Run: headless pygame with SDL's dummy video driver; simulated clock (each Clock.tick advances the game by its frame time, no real sleeping); random seed 0; keys injected as events and as key.get_pressed() state; no mouse input.
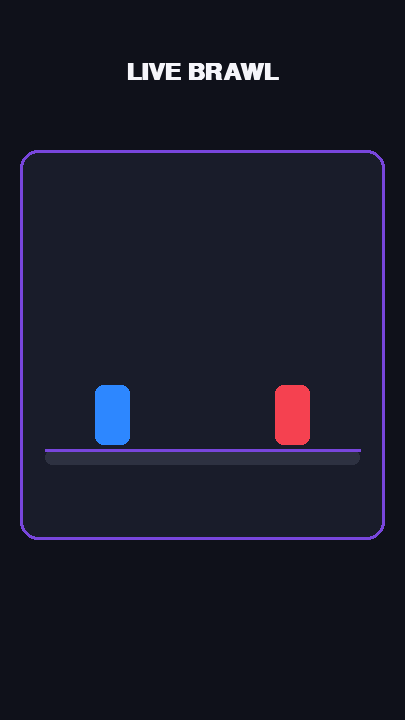
Frame 1 of 4 · flips 1–60 · no input
Frame 2 of 4 · flips 61–180 · tapped SPACE, RETURN · held RIGHT (→), D · screen unchanged from frame 1, image omitted
Frame 3 of 4 · flips 181–300 · held DOWN (↓), S · screen unchanged from frame 2, image omitted
Frame 4 of 4 · flips 301–420 · held LEFT (←), A, UP (↑), W · screen unchanged from frame 3, image omitted

The pygame program that drew these frames:

import pygame
import sys

pygame.init()

print("LIVE BRAWL: Iniciando...")

LARGURA = 405
ALTURA = 720
FPS = 60

PRETO = (15, 17, 26)
BRANCO = (245, 245, 250)
AZUL = (45, 135, 255)
VERMELHO = (245, 65, 80)
CINZA = (45, 49, 65)
ROXO = (120, 70, 220)

tela = pygame.display.set_mode((LARGURA, ALTURA))
pygame.display.set_caption("LIVE BRAWL")

relogio = pygame.time.Clock()

fonte_titulo = pygame.font.SysFont("arial", 36, bold=True)
fonte_texto = pygame.font.SysFont("arial", 16)


# ==========================================
# 6. LOOP PRINCIPAL
# ==========================================

executando = True

while executando:
    relogio.tick(FPS)

    for evento in pygame.event.get():
        if evento.type == pygame.QUIT:
            executando = False

    # Fundo
    tela.fill(PRETO)

    # Titulo
    titulo = fonte_titulo.render(
        "LIVE BRAWL", True, BRANCO
    )

    tela.blit(
        titulo,
        (
            LARGURA // 2 - titulo.get_width() // 2,
            60
        )
    )

    # Indicador de equipes
    equipe_azul = fonte_texto.render(
        "TIME AZUL", True, AZUL
    )

    equipe_vermelha = fonte_texto.render(
        "TIME VERMELHO", True, VERMELHO
    )

    tela.blit(equipe_azul, (40, 180))
    tela.blit(
        equipe_vermelha,
        (
            LARGURA - equipe_vermelha.get_width() - 40,
            180
        )
    )

    # Area principal da arena
    arena = pygame.Rect(20, 150, 365, 390)

    pygame.draw.rect(
        tela, (25, 28, 42), arena,
        border_radius=18
    )

    pygame.draw.rect(
        tela, ROXO, arena,
        width=3, border_radius=18
    )

    # Plataforma principal
    pygame.draw.rect(
        tela, CINZA,
        (45, 450, 315, 15),
        border_radius=8
    )

    pygame.draw.line(
        tela, ROXO,
        (45, 450), (360, 450), 3
    )

    # Lutadores provisórios
    pygame.draw.rect(
        tela, AZUL,
        (95, 385, 35, 60),
        border_radius=8
    )

    pygame.draw.rect(
        tela, VERMELHO,
        (275, 385, 35, 60),
        border_radius=8
    )

    # Indicador de presentes futuros
    presentes = fonte_texto.render(
        "PRESENTES = PODERES",
        True, BRANCO
    )

    tela.blit(
        presentes,
        (
            LARGURA // 2 - presentes.get_width() // 2,
            1030
        )
    )

    # Rodape da LIVE
    rodape = pygame.font.SysFont(
        "arial", 20, bold=True
    ).render(
        "LIVE BRAWL | BATALHA AO VIVO",
        True, (170, 170, 190)
    )

    tela.blit(
        rodape,
        (
            LARGURA // 2 - rodape.get_width() // 2,
            1190
        )
    )

    pygame.display.flip()

pygame.quit()
sys.exit()
